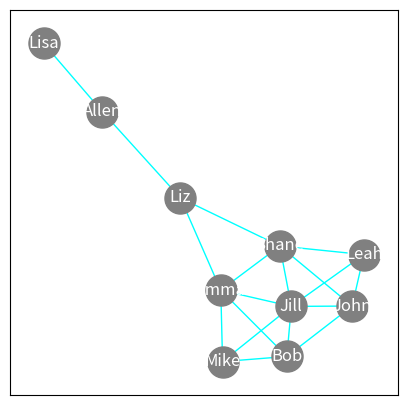

Write the Python code that produced this figure.
import matplotlib.pyplot as plt
import networkx as nx
G = nx.Graph()
plt.figure(3, figsize=(5, 5))
G.add_edge('Mike', 'Bob'); G.add_edge('Mike', 'Emma');
G.add_edge('Mike', 'Jill'); G.add_edge('Bob', 'Emma');
G.add_edge('Bob', 'Jill'); G.add_edge('Bob', 'John');
G.add_edge('John', 'Bob'); G.add_edge('John', 'Jill');
G.add_edge('John', 'Shane'); G.add_edge('Leah', 'John');
G.add_edge('Leah', 'Jill'); G.add_edge('Leah', 'Shane');
G.add_edge('Shane', 'John'); G.add_edge('Shane', 'Jill');
G.add_edge('Shane', 'Emma'); G.add_edge('Shane', 'Liz');
G.add_edge('Emma', 'Jill'); G.add_edge('Emma', 'Liz');
G.add_edge('Liz', 'Allen'); G.add_edge('Allen', 'Lisa');
pos = nx.spring_layout(G); edges = G.edges();
actualConnections=0; potentialConnections=0;
nx.draw_networkx(G, pos, node_size=500, edge_color='Aqua', 
with_labels=True, font_color='White', node_color='Gray')
noOfEdges=len(nx.degree(G)); actualConnections= len(nx.edges(G))
potentialConnections=(noOfEdges*(noOfEdges-1))/2
densityOfNetwork=actualConnections/potentialConnections
print('Density Calcualted Using In-Built Function = ', nx.density(G))
print('Number of Edges =', noOfEdges)
print('Number of Actual Connections =', actualConnections)
print('Number of Potential Connections =', potentialConnections)
print('Density Calcualted Using Formula = ', densityOfNetwork)
print(nx.diameter(G,e=None))
print(nx.eccentricity(G,'Lisa'))
#The diameter is the maximum eccentricity.
